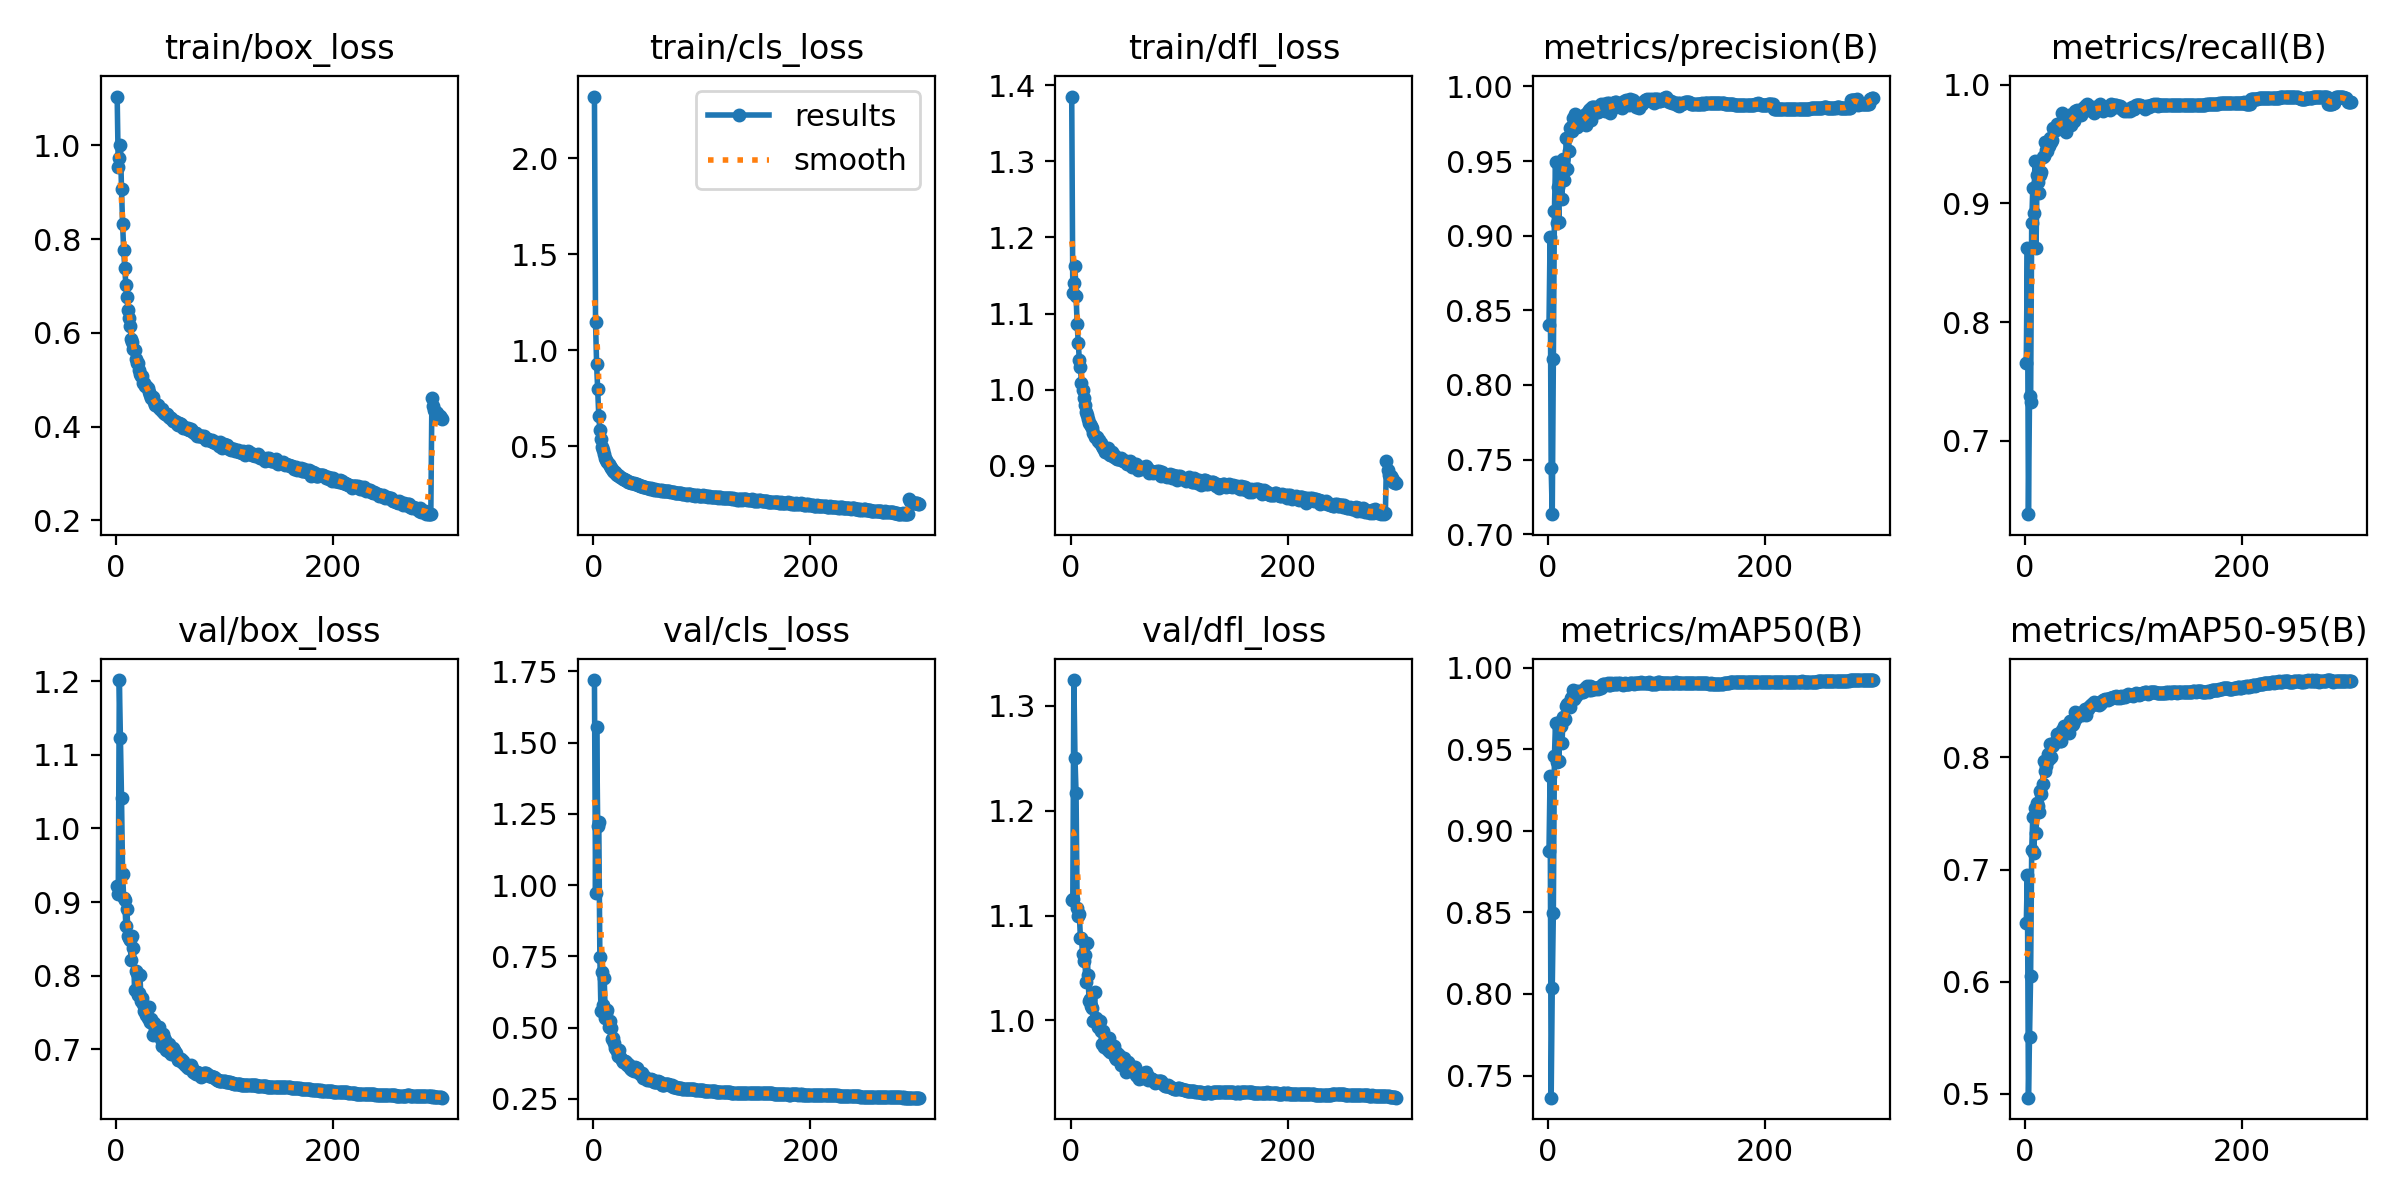

The data file committed next to this chart (first rows):
epoch, train/box_loss, train/cls_loss, train/dfl_loss, metrics/precision(B), metrics/recall(B), metrics/mAP50(B), metrics/mAP50-95(B), val/box_loss, val/cls_loss, val/dfl_loss, lr/pg0, lr/pg1, lr/pg2
1, 1.104, 2.323, 1.385, 0.8399, 0.7652, 0.8879, 0.652, 0.9224, 1.719, 1.115, 0.003323, 0.003323, 0.003323
2, 0.9533, 1.147, 1.127, 0.8988, 0.8624, 0.9338, 0.6954, 0.911, 0.9716, 1.115, 0.006634, 0.006634, 0.006634
3, 0.974, 0.9286, 1.14, 0.7441, 0.6382, 0.7364, 0.4966, 1.202, 1.555, 1.325, 0.009924, 0.009924, 0.009924
4, 1.001, 0.7977, 1.162, 0.7135, 0.7378, 0.8038, 0.5508, 1.123, 1.209, 1.25, 0.009901, 0.009901, 0.009901
5, 0.9061, 0.6585, 1.123, 0.8173, 0.7328, 0.8496, 0.605, 1.042, 1.221, 1.217, 0.009868, 0.009868, 0.009868
6, 0.8321, 0.5823, 1.086, 0.9168, 0.8833, 0.9457, 0.7174, 0.9387, 0.7468, 1.107, 0.009835, 0.009835, 0.009835
7, 0.7766, 0.5381, 1.061, 0.9493, 0.913, 0.9662, 0.7468, 0.9052, 0.5591, 1.1, 0.009802, 0.009802, 0.009802
8, 0.7373, 0.4975, 1.039, 0.9086, 0.8921, 0.9419, 0.7151, 0.9025, 0.6959, 1.101, 0.009769, 0.009769, 0.009769
9, 0.7031, 0.479, 1.029, 0.9326, 0.936, 0.966, 0.7548, 0.867, 0.5802, 1.079, 0.009736, 0.009736, 0.009736
10, 0.6772, 0.4607, 1.009, 0.9091, 0.8625, 0.9428, 0.7324, 0.8903, 0.6759, 1.079, 0.009703, 0.009703, 0.009703
11, 0.6493, 0.44, 1, 0.9455, 0.9244, 0.9666, 0.7594, 0.8543, 0.5357, 1.063, 0.00967, 0.00967, 0.00967
12, 0.6307, 0.4281, 0.9892, 0.9435, 0.9178, 0.9641, 0.757, 0.8511, 0.5504, 1.057, 0.009637, 0.009637, 0.009637
13, 0.6148, 0.4178, 0.9802, 0.9244, 0.9091, 0.9537, 0.7514, 0.8486, 0.5615, 1.063, 0.009604, 0.009604, 0.009604
14, 0.586, 0.4051, 0.9711, 0.9516, 0.9237, 0.9701, 0.7703, 0.8211, 0.5028, 1.037, 0.009571, 0.009571, 0.009571
15, 0.5794, 0.3947, 0.9669, 0.9373, 0.9266, 0.968, 0.7675, 0.8542, 0.5241, 1.074, 0.009538, 0.009538, 0.009538
16, 0.5664, 0.3861, 0.9614, 0.9441, 0.9391, 0.9687, 0.776, 0.8369, 0.4977, 1.043, 0.009505, 0.009505, 0.009505
17, 0.5624, 0.3836, 0.9567, 0.9651, 0.94, 0.9766, 0.797, 0.7808, 0.4592, 1.018, 0.009472, 0.009472, 0.009472
18, 0.5441, 0.373, 0.9546, 0.9444, 0.9522, 0.9779, 0.7876, 0.8065, 0.4646, 1.021, 0.009439, 0.009439, 0.009439
19, 0.5365, 0.366, 0.9514, 0.9568, 0.945, 0.9785, 0.7922, 0.8036, 0.4456, 1.013, 0.009406, 0.009406, 0.009406
20, 0.5353, 0.3661, 0.9496, 0.972, 0.9444, 0.976, 0.7966, 0.774, 0.4302, 1.012, 0.009373, 0.009373, 0.009373
21, 0.5216, 0.3577, 0.9435, 0.9725, 0.9494, 0.9817, 0.8027, 0.7757, 0.425, 0.9995, 0.00934, 0.00934, 0.00934
22, 0.5126, 0.3506, 0.9373, 0.9701, 0.9481, 0.9821, 0.799, 0.8002, 0.4186, 1.027, 0.009307, 0.009307, 0.009307
23, 0.5085, 0.3486, 0.9382, 0.9787, 0.9552, 0.9862, 0.8124, 0.7649, 0.3995, 1.002, 0.009274, 0.009274, 0.009274
24, 0.5087, 0.3466, 0.937, 0.9731, 0.9514, 0.9807, 0.8004, 0.7696, 0.4225, 0.9999, 0.009241, 0.009241, 0.009241
25, 0.4922, 0.3382, 0.9323, 0.9816, 0.9534, 0.9839, 0.8097, 0.761, 0.3971, 0.9939, 0.009208, 0.009208, 0.009208
26, 0.4937, 0.333, 0.9337, 0.9737, 0.9635, 0.983, 0.8111, 0.7512, 0.3856, 0.9973, 0.009175, 0.009175, 0.009175
27, 0.486, 0.33, 0.9302, 0.9727, 0.9628, 0.9855, 0.8132, 0.752, 0.3789, 0.9999, 0.009142, 0.009142, 0.009142
28, 0.4861, 0.3292, 0.9299, 0.9745, 0.962, 0.9843, 0.8148, 0.7458, 0.3824, 0.9898, 0.009109, 0.009109, 0.009109
29, 0.4814, 0.3256, 0.9253, 0.9764, 0.9673, 0.9851, 0.821, 0.7429, 0.3838, 0.9779, 0.009076, 0.009076, 0.009076
30, 0.4742, 0.3231, 0.9237, 0.9785, 0.9647, 0.9855, 0.8154, 0.7576, 0.3799, 0.9898, 0.009043, 0.009043, 0.009043
31, 0.4669, 0.3196, 0.9213, 0.9768, 0.9667, 0.9853, 0.8176, 0.7365, 0.3704, 0.9751, 0.00901, 0.00901, 0.00901
32, 0.4607, 0.3146, 0.9176, 0.9758, 0.9657, 0.9849, 0.8149, 0.741, 0.3736, 0.9835, 0.008977, 0.008977, 0.008977
33, 0.4628, 0.3149, 0.9207, 0.9811, 0.9656, 0.9861, 0.8146, 0.7357, 0.3686, 0.9825, 0.008944, 0.008944, 0.008944
34, 0.463, 0.3127, 0.9234, 0.9745, 0.9762, 0.9876, 0.824, 0.7187, 0.3583, 0.9715, 0.008911, 0.008911, 0.008911
35, 0.4526, 0.308, 0.9152, 0.9745, 0.9692, 0.987, 0.8238, 0.7361, 0.3568, 0.9833, 0.008878, 0.008878, 0.008878
36, 0.4463, 0.306, 0.9135, 0.9824, 0.9685, 0.9889, 0.8276, 0.7261, 0.3528, 0.97, 0.008845, 0.008845, 0.008845
37, 0.4457, 0.3061, 0.9141, 0.9827, 0.9646, 0.9876, 0.8261, 0.728, 0.3489, 0.9713, 0.008812, 0.008812, 0.008812
38, 0.4453, 0.3054, 0.9177, 0.9839, 0.96, 0.9861, 0.8254, 0.7292, 0.3628, 0.9735, 0.008779, 0.008779, 0.008779
39, 0.4457, 0.3024, 0.9148, 0.9846, 0.9656, 0.9885, 0.8257, 0.7246, 0.3478, 0.9702, 0.008746, 0.008746, 0.008746
40, 0.4397, 0.3007, 0.9113, 0.9774, 0.9749, 0.9861, 0.8218, 0.73, 0.3577, 0.976, 0.008713, 0.008713, 0.008713
41, 0.4356, 0.2988, 0.9124, 0.986, 0.9687, 0.9883, 0.8323, 0.714, 0.3435, 0.9653, 0.00868, 0.00868, 0.00868
42, 0.4366, 0.3, 0.9097, 0.9859, 0.9658, 0.9868, 0.8322, 0.704, 0.3438, 0.9633, 0.008647, 0.008647, 0.008647
43, 0.4307, 0.2912, 0.9086, 0.9861, 0.9694, 0.9871, 0.8289, 0.7203, 0.336, 0.9693, 0.008614, 0.008614, 0.008614
44, 0.4287, 0.2915, 0.9087, 0.9848, 0.9758, 0.9879, 0.8295, 0.7146, 0.3383, 0.9672, 0.008581, 0.008581, 0.008581
45, 0.4278, 0.2909, 0.9092, 0.9828, 0.9697, 0.9874, 0.8321, 0.7129, 0.3403, 0.9666, 0.008548, 0.008548, 0.008548
46, 0.4273, 0.2859, 0.9103, 0.9827, 0.9784, 0.987, 0.8405, 0.699, 0.3231, 0.9571, 0.008515, 0.008515, 0.008515
47, 0.4261, 0.2873, 0.9073, 0.9865, 0.9758, 0.9881, 0.8352, 0.7019, 0.3296, 0.9596, 0.008482, 0.008482, 0.008482
48, 0.4229, 0.2857, 0.9055, 0.985, 0.9789, 0.9885, 0.8368, 0.6974, 0.3237, 0.9634, 0.008449, 0.008449, 0.008449
49, 0.4198, 0.2824, 0.9061, 0.9882, 0.9759, 0.9878, 0.8376, 0.7071, 0.3182, 0.9646, 0.008416, 0.008416, 0.008416
50, 0.4175, 0.2812, 0.9059, 0.9846, 0.9756, 0.9892, 0.8398, 0.6962, 0.3209, 0.9582, 0.008383, 0.008383, 0.008383
51, 0.4185, 0.283, 0.9063, 0.9866, 0.9748, 0.9899, 0.84, 0.6936, 0.3156, 0.9513, 0.00835, 0.00835, 0.00835
52, 0.4113, 0.2778, 0.902, 0.988, 0.9778, 0.99, 0.8381, 0.7019, 0.3154, 0.9584, 0.008317, 0.008317, 0.008317
53, 0.4114, 0.2806, 0.9044, 0.9835, 0.9801, 0.9897, 0.8389, 0.6991, 0.3187, 0.9607, 0.008284, 0.008284, 0.008284
54, 0.4122, 0.2788, 0.9025, 0.9889, 0.9796, 0.99, 0.8409, 0.6958, 0.3174, 0.9586, 0.008251, 0.008251, 0.008251
55, 0.4099, 0.2768, 0.9063, 0.9858, 0.9821, 0.9904, 0.8428, 0.6945, 0.3165, 0.9557, 0.008218, 0.008218, 0.008218
56, 0.4054, 0.274, 0.9006, 0.9887, 0.9791, 0.9891, 0.8378, 0.6896, 0.3108, 0.9546, 0.008185, 0.008185, 0.008185
57, 0.4042, 0.2751, 0.8987, 0.9823, 0.9836, 0.9893, 0.8428, 0.6855, 0.3097, 0.9528, 0.008152, 0.008152, 0.008152
58, 0.4074, 0.2741, 0.9024, 0.9842, 0.9821, 0.9905, 0.8432, 0.6847, 0.3097, 0.9508, 0.008119, 0.008119, 0.008119
59, 0.4062, 0.2732, 0.8998, 0.9871, 0.9819, 0.99, 0.8446, 0.6864, 0.3089, 0.9556, 0.008086, 0.008086, 0.008086
60, 0.4054, 0.2723, 0.9015, 0.9892, 0.9791, 0.99, 0.8457, 0.687, 0.3123, 0.9475, 0.008053, 0.008053, 0.008053
... 240 more rows
